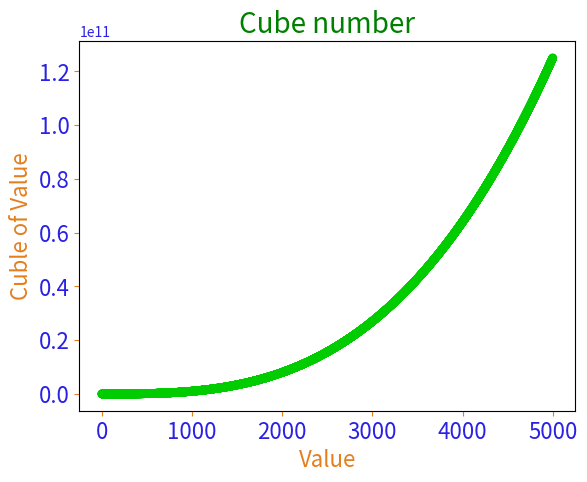

Reproduce this figure in Python.
import matplotlib.pyplot as plt

x_values = list(range(1, 5001))
y_values = [y**3 for y in x_values]

plt.scatter(x_values, y_values, c=(0, 0.8, 0), edgecolor='none', s=40)

# Set chart title, and label axes.
plt.title("Cube number", fontsize=20, c='green')
plt.xlabel("Value", fontsize=16, c='#e57e1d')
plt.ylabel("Cuble of Value", fontsize=16, c='#e57e1d')

# Set size of tick labels.
plt.tick_params(axis="both", which='major', labelsize=16,
                labelcolor='#2a21e5', color='#e57e1d')

plt.show()